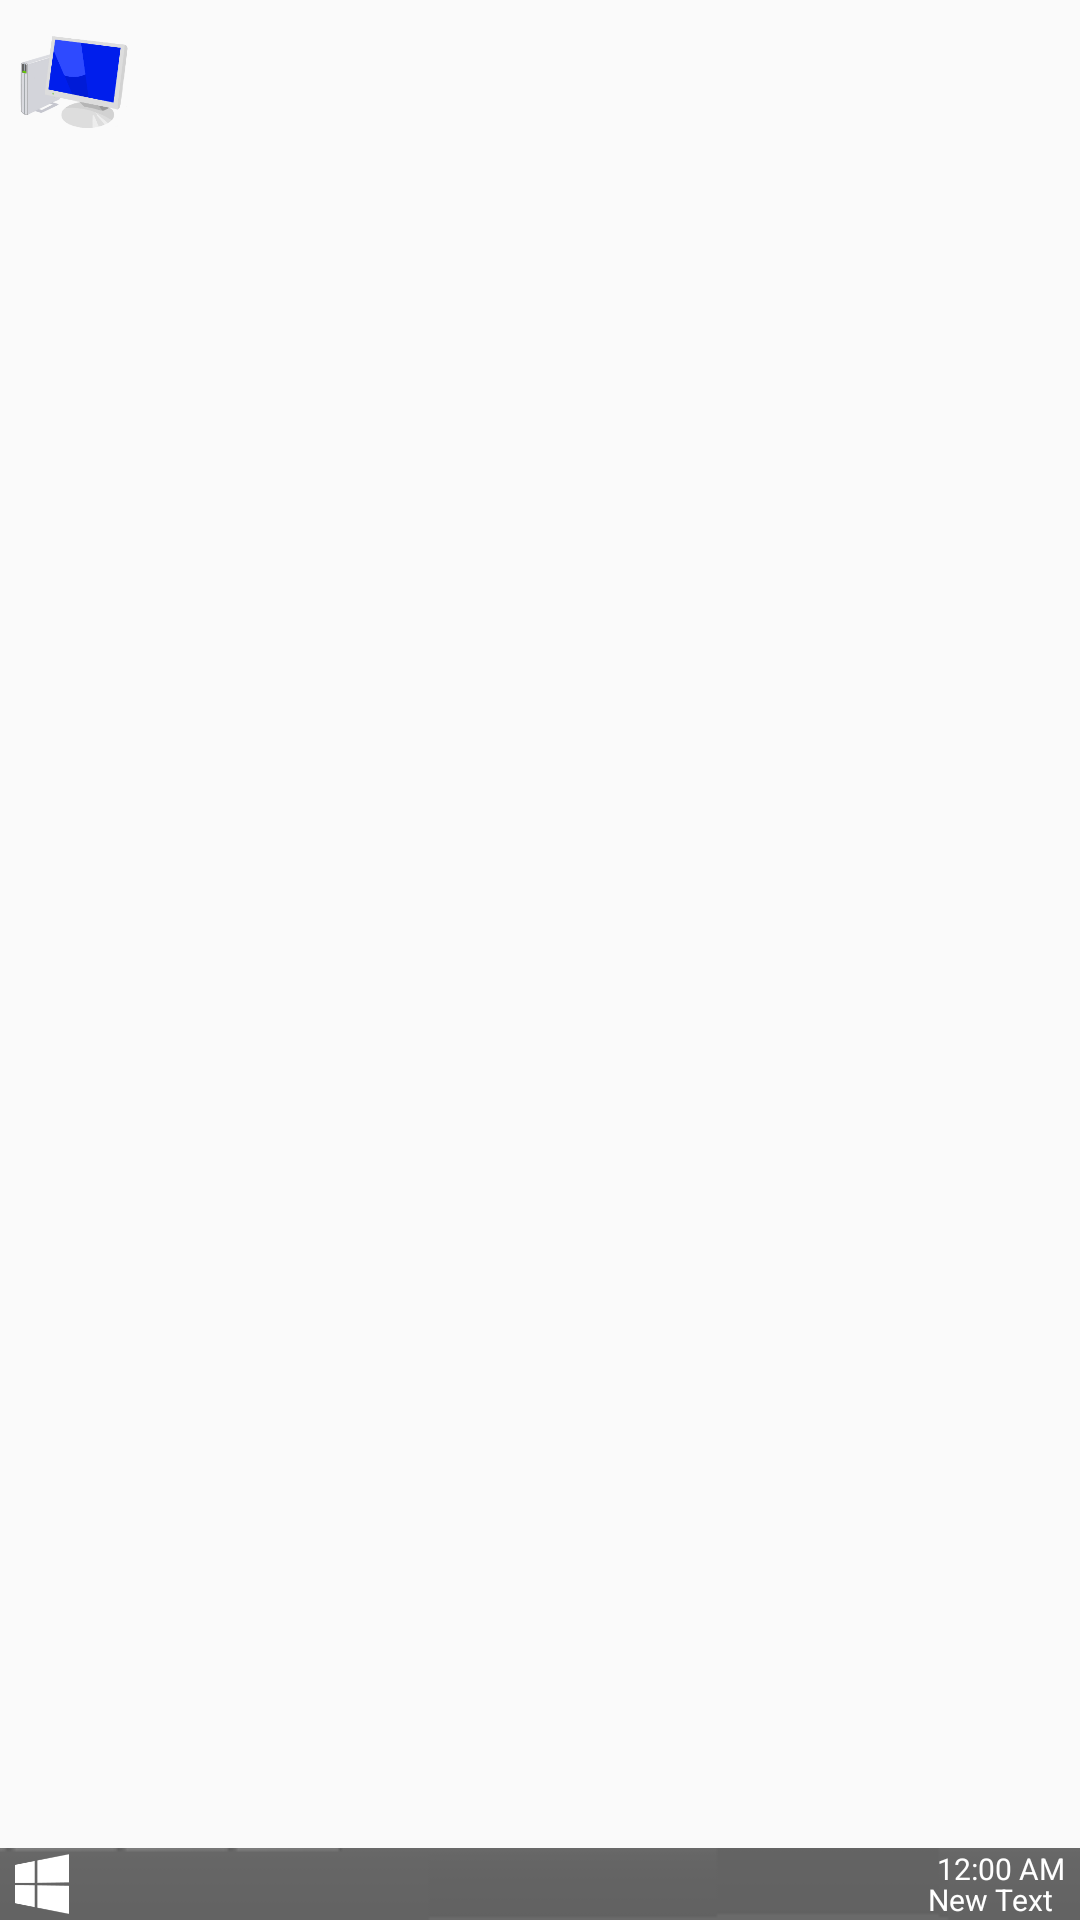

This screen was rendered from an Android layout file. Write that file and the resources it references.
<!-- AndroidManifest.xml: activity theme Theme.AppCompat.Light.NoActionBar -->
<!-- res/layout/activity_desktop.xml -->
<RelativeLayout xmlns:android="http://schemas.android.com/apk/res/android"
    xmlns:tools="http://schemas.android.com/tools" android:layout_width="match_parent"
    android:layout_height="match_parent"
    android:background="@drawable/wall"
    tools:context="example.windows8.DesktopActivity">

    <ImageView
        android:layout_width="fill_parent"
        android:scaleType="centerCrop"
        android:layout_height="wrap_content"
        android:src="@drawable/t2"
        android:layout_alignParentBottom="true"
        android:layout_alignParentLeft="true"
        android:layout_alignParentStart="true"
        android:id="@+id/taskbar" />
    <ImageView
        android:layout_width="20dp"
        android:layout_height="20dp"
        android:src="@drawable/exploroerico"
        android:layout_marginLeft="35dp"
        android:layout_marginStart="35dp"
        android:layout_alignTop="@+id/taskbar"
        android:layout_marginTop="2dp"
        android:layout_alignParentLeft="true"
        android:layout_alignParentStart="true"
        android:id="@+id/imageView2" />
    <ImageView
        android:layout_width="20dp"
        android:layout_height="20dp"
        android:src="@drawable/start"
        android:id="@+id/start"
        android:layout_marginLeft="4dp"
        android:layout_alignTop="@+id/imageView2"
        android:layout_alignParentLeft="true"
        android:layout_alignParentStart="true" />

    <TextClock
        android:layout_width="wrap_content"
        android:layout_height="wrap_content"
        android:id="@+id/textClock"
        android:textColor="#fff"
        android:textSize="10sp"

        android:layout_alignTop="@+id/taskbar"
        android:layout_alignStart="@+id/date"
        android:layout_marginStart="3dp" />

    <TextView
        android:layout_width="wrap_content"
        android:layout_height="wrap_content"
        android:text="New Text"
        android:id="@+id/date"
        android:textColor="#fff"
        android:textSize="10sp"

        android:layout_marginEnd="9dp"
        android:layout_alignParentBottom="true"
        android:layout_alignParentEnd="true" />

    <ImageView
        android:layout_width="40dp"
        android:layout_height="40dp"
        android:layout_marginTop="4dp"
        android:layout_marginLeft="2dp"
        android:src="@drawable/mycomp"
        android:layout_alignParentTop="true"
        android:layout_alignStart="@+id/start" />

</RelativeLayout>
<!-- resources referenced by this layout -->
<resources>
  <!-- drawable mycomp: png bitmap (drawable, 18127 bytes) -->
  <!-- drawable start: png bitmap (drawable, 1584 bytes) -->
  <!-- drawable t2: png bitmap (drawable, 3270 bytes) -->
</resources>
